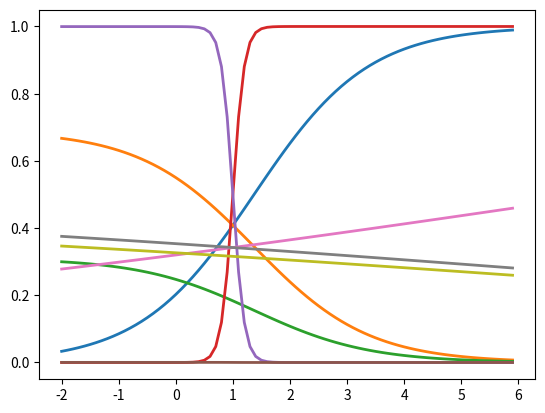

This chart was generated by the following Python code:
"""Softmax."""

scores = [3.0, 1.0, 0.2]

import numpy as np

def softmax(x):
    """Compute softmax values for each sets of scores in x."""
    #pass  # TODO: Compute and return softmax(x)
    x = np.array(x)
    y = np.exp(x)
    y = y / np.sum(y, 0)
    return y
    

scores = [1.0, 2.0, 3.0]
print(softmax(scores))

scores = np.array([[1, 2, 3, 6],
                   [2, 4, 5, 6],
                   [3, 8, 7, 6]])
print(softmax(scores))


# Plot softmax curves
import matplotlib.pyplot as plt
x = np.arange(-2.0, 6.0, 0.1)
scores = np.vstack([x, np.ones_like(x), 0.2 * np.ones_like(x)])

plt.plot(x, softmax(scores).T, linewidth=2)
plt.show()

##### 10 times of scores: more close to 1 / 0 !!!!!!!!!!!!!!!!!!!!!!!!!
plt.plot(x, softmax(scores *10).T, linewidth=2)
plt.show()


### 1/10 times of scores: more uniform!!!!!!!!!!!!!!!!!
###since all the scores decrease in magnitude, the resulting softmax probabilities will be closer to each other.
plt.plot(x, softmax(scores/10).T, linewidth=2)
plt.show()